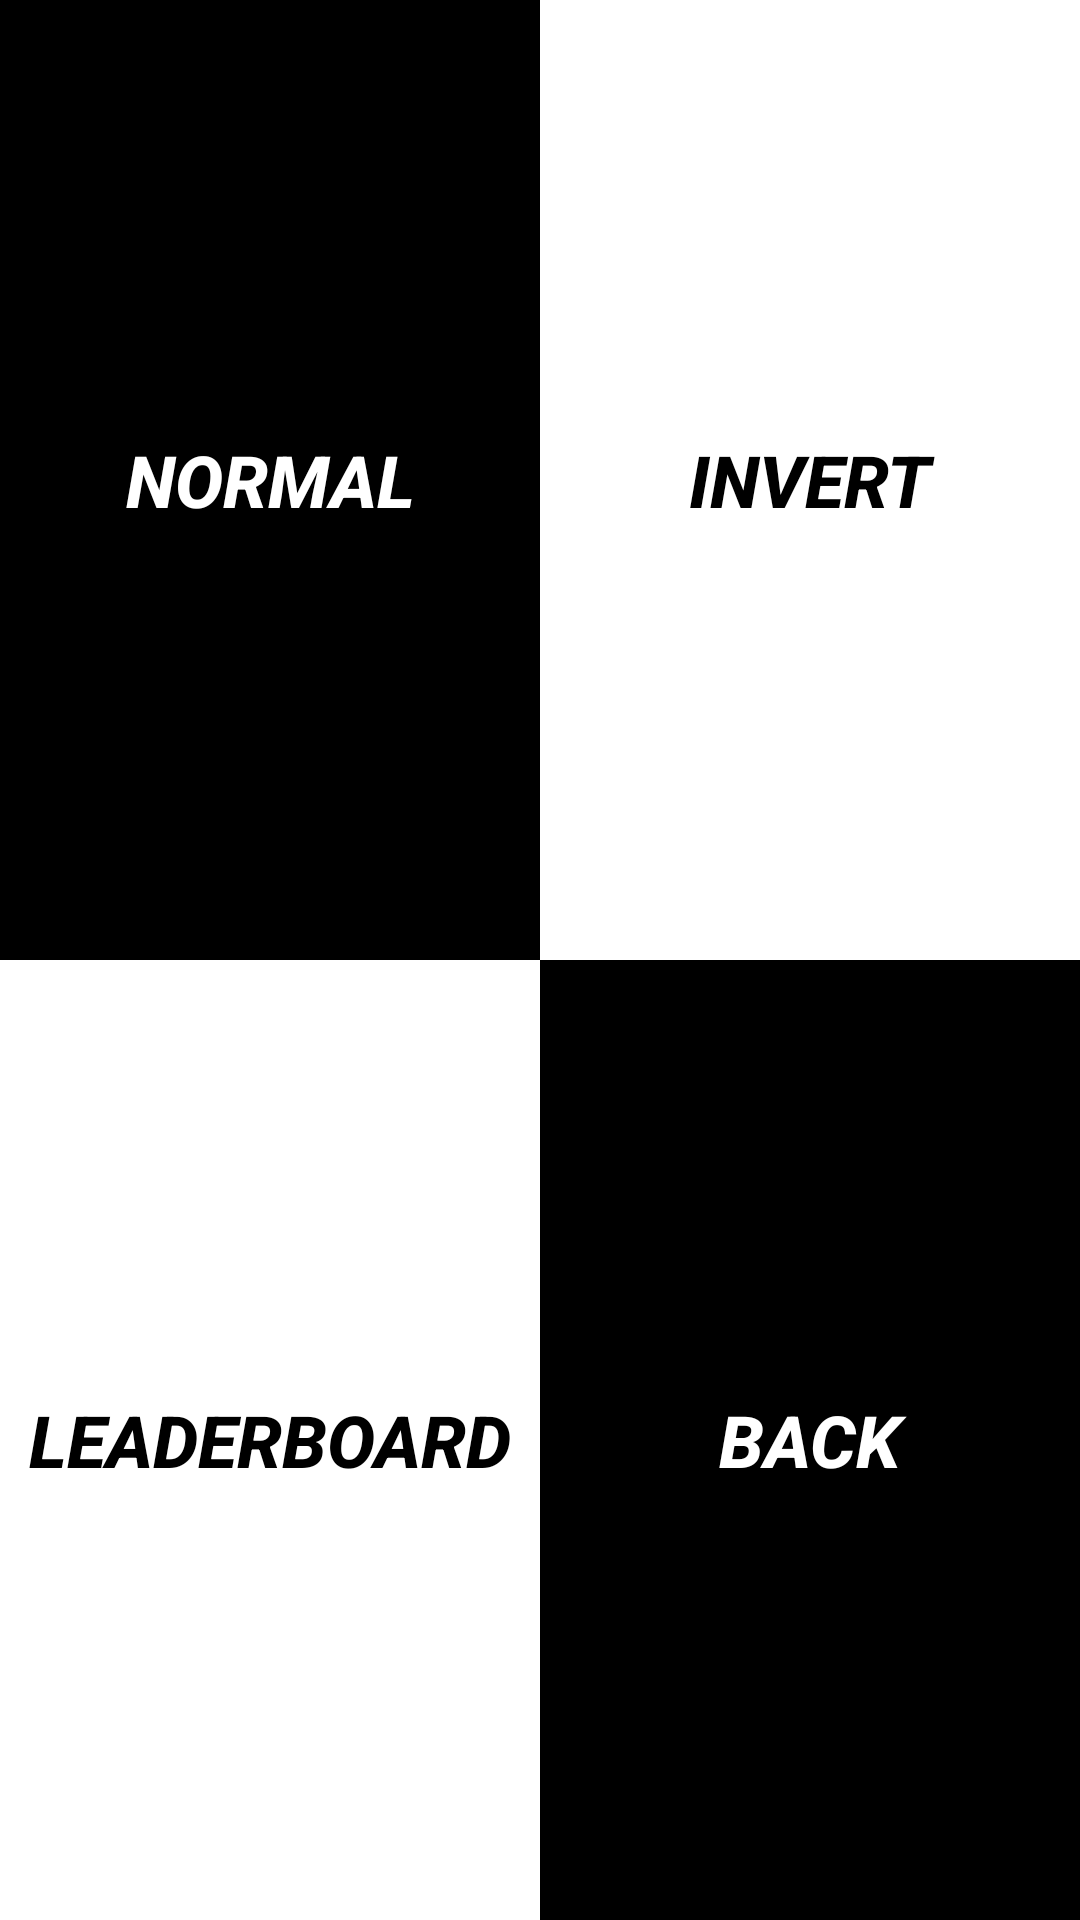

This screen was rendered from an Android layout file. Write that file and the resources it references.
<!-- AndroidManifest.xml: application theme AppTheme -->
<!-- res/layout/difficulty_set_1.xml -->
<?xml version="1.0" encoding="utf-8"?>
<LinearLayout
    xmlns:android="http://schemas.android.com/apk/res/android"
    android:layout_width="match_parent"
    android:layout_height="match_parent"
    android:orientation="vertical">
    <LinearLayout
        android:layout_width="match_parent"
        android:layout_height="0dp"
        android:orientation="horizontal"
        android:layout_weight="1">
        <Button
            android:layout_width="0dp"
            android:layout_height="match_parent"
            android:layout_weight="1"
            android:background="#000000"
            android:textColor="#ffffff"
            android:textStyle="bold|italic"
            android:text="Normal"
            android:onClick="normalLaunch"
            android:textSize="24sp"/>
        <Button
            android:layout_width="0dp"
            android:layout_height="match_parent"
            android:layout_weight="1"
            android:background="#ffffff"
            android:textColor="#000000"
            android:textStyle="bold|italic"
            android:text="Invert"
            android:onClick="invertLaunch"
            android:textSize="24sp"/>
    </LinearLayout>
    <LinearLayout
        android:layout_width="match_parent"
        android:layout_height="0dp"
        android:orientation="horizontal"
        android:layout_weight="1">
        <Button
            android:layout_width="0dp"
            android:layout_height="match_parent"
            android:layout_weight="1"
            android:background="#ffffff"
            android:textColor="#000000"
            android:textStyle="bold|italic"
            android:text="LeaderBoard"
            android:onClick="leaderboard"
            android:textSize="24sp"/>
        <Button
            android:layout_width="0dp"
            android:layout_height="match_parent"
            android:layout_weight="1"
            android:background="#000000"
            android:textColor="#ffffff"
            android:textStyle="bold|italic"
            android:onClick="backButton"
            android:text="Back"
            android:textSize="24sp"/>
    </LinearLayout>

</LinearLayout>
<!-- resources referenced by this layout -->
<resources>
  <style name="AppTheme" parent="Theme.AppCompat.Light.NoActionBar">
          
          <item name="colorPrimary">@color/colorPrimary</item>
          <item name="android:statusBarColor" tools:targetApi="lollipop">#121212</item>
          <item name="colorPrimaryDark">@color/colorPrimaryDark</item>
          <item name="colorAccent">@color/colorAccent</item>
      </style>
  <!-- not gathered from this repository: default colours our renderer supplied (Android Studio template values) -->
  <color name="colorPrimary">#FF6200EE</color>
  <color name="colorPrimaryDark">#FF3700B3</color>
  <color name="colorAccent">#FF03DAC5</color>
</resources>
